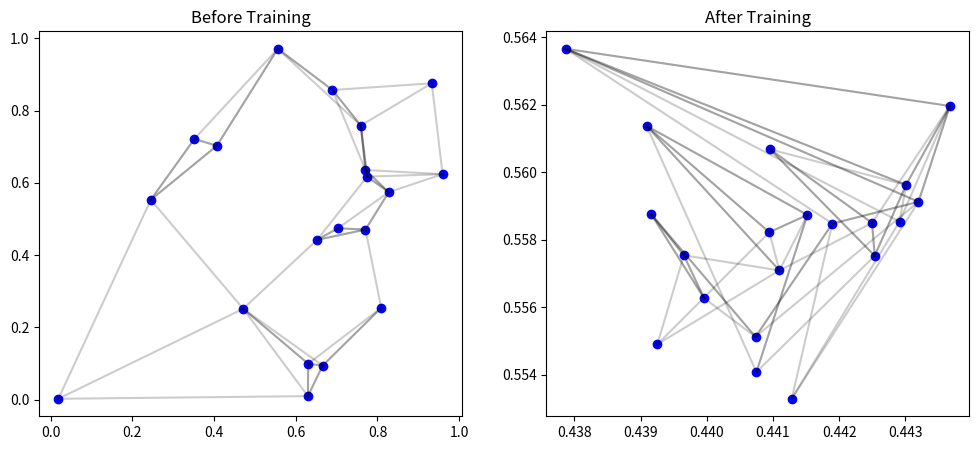

This figure's Python source:
import numpy as np
import matplotlib.pyplot as plt

class SpatialNeuron:
    def __init__(self, position):
        self.position = np.array(position)
        self.connections = []

class SpatialNetwork:
    def __init__(self, num_neurons, input_dim=2):
        self.neurons = [SpatialNeuron(np.random.rand(input_dim)) for _ in range(num_neurons)]
        self.connect_neurons(3)  # Connect each neuron to its 3 nearest neighbors

    def connect_neurons(self, k):
        for i, neuron in enumerate(self.neurons):
            distances = [np.linalg.norm(neuron.position - other.position) for other in self.neurons]
            nearest = np.argsort(distances)[1:k+1]  # Exclude self
            neuron.connections = [(j, 1/distances[j]) for j in nearest]

    def activate(self, input_point):
        input_point = np.array(input_point)
        for neuron in self.neurons:
            distance = np.linalg.norm(neuron.position - input_point)
            activation = 1 / (1 + distance)  # Simple activation function
            
            # Move neuron towards input point
            neuron.position += 0.1 * activation * (input_point - neuron.position)
            
            # Apply pull from connected neurons
            for connected, strength in neuron.connections:
                pull = self.neurons[connected].position - neuron.position
                neuron.position += 0.01 * strength * pull

        # Return sum of activations as output
        return sum(1 / (1 + np.linalg.norm(n.position - input_point)) for n in self.neurons)

    def visualize(self, ax):
        positions = np.array([n.position for n in self.neurons])
        ax.scatter(positions[:, 0], positions[:, 1], c='blue')
        for neuron in self.neurons:
            for connected, _ in neuron.connections:
                con_pos = self.neurons[connected].position
                ax.plot([neuron.position[0], con_pos[0]], 
                        [neuron.position[1], con_pos[1]], 'k-', alpha=0.2)

# Example usage
network = SpatialNetwork(20)

fig, (ax1, ax2) = plt.subplots(1, 2, figsize=(12, 5))

network.visualize(ax1)
ax1.set_title("Before Training")

# Training
for _ in range(100):
    input_point = np.random.rand(2)
    network.activate(input_point)

network.visualize(ax2)
ax2.set_title("After Training")

plt.show()

# Test the network
test_input = [0.5, 0.5]
output = network.activate(test_input)
print(f"Network output for input {test_input}: {output}")